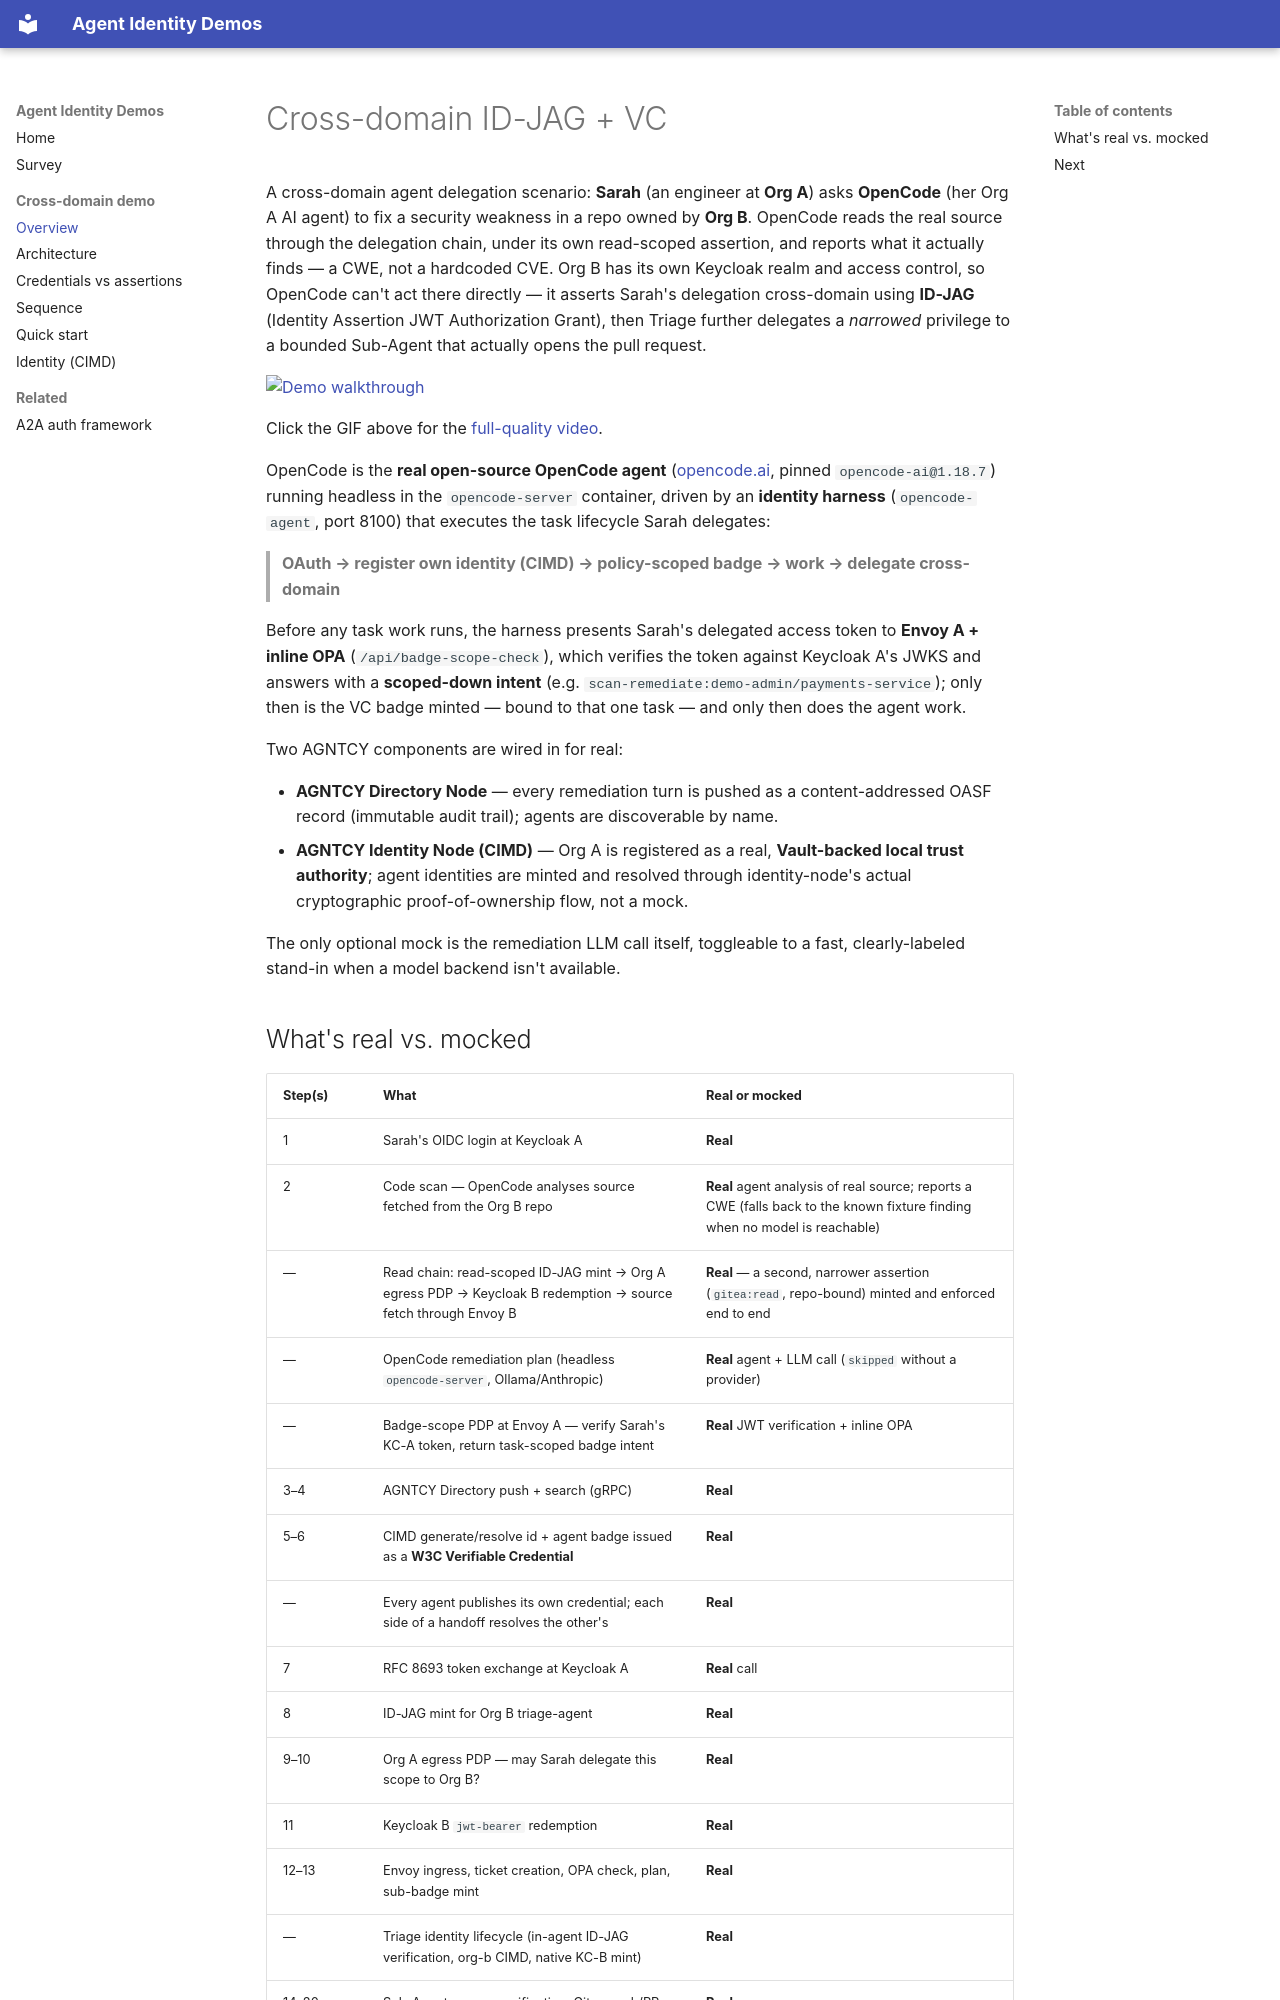

repository: agntcy/agent-identity-demos · page: cross-domain/overview/index.html · generator: mkdocs

# Cross-domain ID-JAG + VC

A cross-domain agent delegation scenario: **Sarah** (an engineer at **Org A**) asks **OpenCode** (her Org A AI agent) to fix a security weakness in a repo owned by **Org B**. OpenCode reads the real source through the delegation chain, under its own read-scoped assertion, and reports what it actually finds — a CWE, not a hardcoded CVE. Org B has its own Keycloak realm and access control, so OpenCode can't act there directly — it asserts Sarah's delegation cross-domain using **ID-JAG** (Identity Assertion JWT Authorization Grant), then Triage further delegates a *narrowed* privilege to a bounded Sub-Agent that actually opens the pull request.

[![Demo walkthrough](https://gist.githubusercontent.com/sriaradhyula/24f325e4a51ed74d682692cefcd8eff2/raw/demo.gif)](https://github.com/agntcy/agent-identity-demos/blob/main/cross-domain-id-jag-vc/docs/demo.mp4)

Click the GIF above for the [full-quality video](https://github.com/agntcy/agent-identity-demos/blob/main/cross-domain-id-jag-vc/docs/demo.mp4).

OpenCode is the **real open-source OpenCode agent** ([opencode.ai](https://opencode.ai), pinned `opencode-ai@1.18.7`) running headless in the `opencode-server` container, driven by an **identity harness** (`opencode-agent`, port 8100) that executes the task lifecycle Sarah delegates:

> **OAuth → register own identity (CIMD) → policy-scoped badge → work → delegate cross-domain**

Before any task work runs, the harness presents Sarah's delegated access token to **Envoy A + inline OPA** (`/api/badge-scope-check`), which verifies the token against Keycloak A's JWKS and answers with a **scoped-down intent** (e.g. `scan-remediate:demo-admin/payments-service`); only then is the VC badge minted — bound to that one task — and only then does the agent work.

Two AGNTCY components are wired in for real:

- **AGNTCY Directory Node** — every remediation turn is pushed as a content-addressed OASF record (immutable audit trail); agents are discoverable by name.
- **AGNTCY Identity Node (CIMD)** — Org A is registered as a real, **Vault-backed local trust authority**; agent identities are minted and resolved through identity-node's actual cryptographic proof-of-ownership flow, not a mock.

The only optional mock is the remediation LLM call itself, toggleable to a fast, clearly-labeled stand-in when a model backend isn't available.
